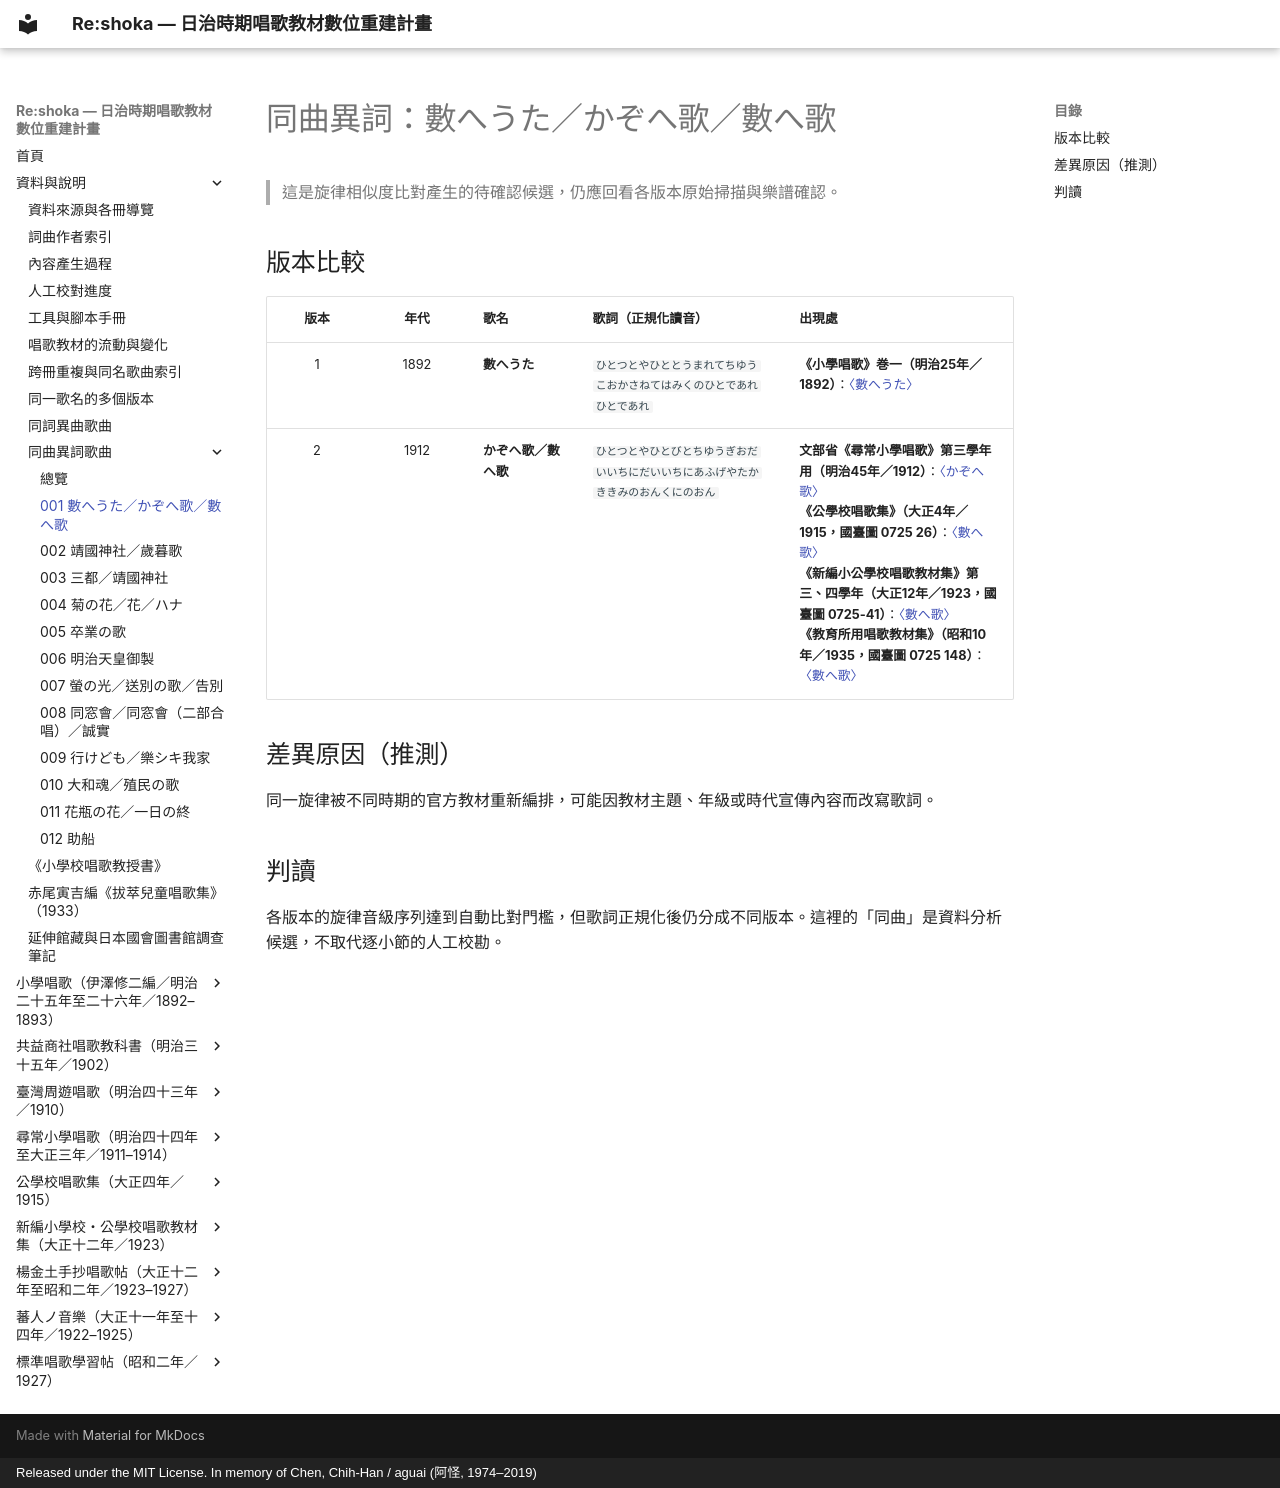

repository: TMDLang/reshoka · page: same_melody_songs/001_17_kazoeuta/index.html · generator: mkdocs · copyright: Released under the MIT License. In memory of Chen, Chih-Han / aguai (阿怪, 1974–2019)

---
title: 同曲異詞：數へうた／かぞへ歌／數へ歌
description: 數へうた／かぞへ歌／數へ歌 的同曲異詞版本比較。
keywords: 同曲異詞, 旋律版本, 歌詞版本
---

# 同曲異詞：數へうた／かぞへ歌／數へ歌

> 這是旋律相似度比對產生的待確認候選，仍應回看各版本原始掃描與樂譜確認。

## 版本比較

| 版本 | 年代 | 歌名 | 歌詞（正規化讀音） | 出現處 |
| :---: | :---: | :--- | :--- | :--- |
| 1 | 1892 | **數へうた** | `ひとつとやひととうまれてちゆうこおかさねてはみくのひとであれひとであれ` | **《小學唱歌》巻一（明治25年／1892）**：[〈數へうた〉](../izawa_shogaku_shoka/kan_1_855321/17_kazoeuta/index.md) |
| 2 | 1912 | **かぞへ歌／數へ歌** | `ひとつとやひとびとちゆうぎおだいいちにだいいちにあふげやたかききみのおんくにのおん` | **文部省《尋常小學唱歌》第三學年用（明治45年／1912）**：[〈かぞへ歌〉](../jinjo_shogaku_shoka/grade_3_4079/20_kazoeuta/index.md)<br>**《公學校唱歌集》（大正4年／1915，國臺圖 0725 26）**：[〈數へ歌〉](../kogakko_shokashu_1915/4_07_kazoeuta/index.md)<br>**《新編小公學校唱歌教材集》第三、四學年（大正12年／1923，國臺圖 0725-41）**：[〈數へ歌〉](../shoka_kyozai_shu_1923/grade_3_4/33_kazoeuta/index.md)<br>**《教育所用唱歌教材集》（昭和10年／1935，國臺圖 0725 148）**：[〈數へ歌〉](../kyoyusho_shoka_1935/4_35_kazoeuta/index.md) |

## 差異原因（推測）

同一旋律被不同時期的官方教材重新編排，可能因教材主題、年級或時代宣傳內容而改寫歌詞。

## 判讀

各版本的旋律音級序列達到自動比對門檻，但歌詞正規化後仍分成不同版本。這裡的「同曲」是資料分析候選，不取代逐小節的人工校勘。
